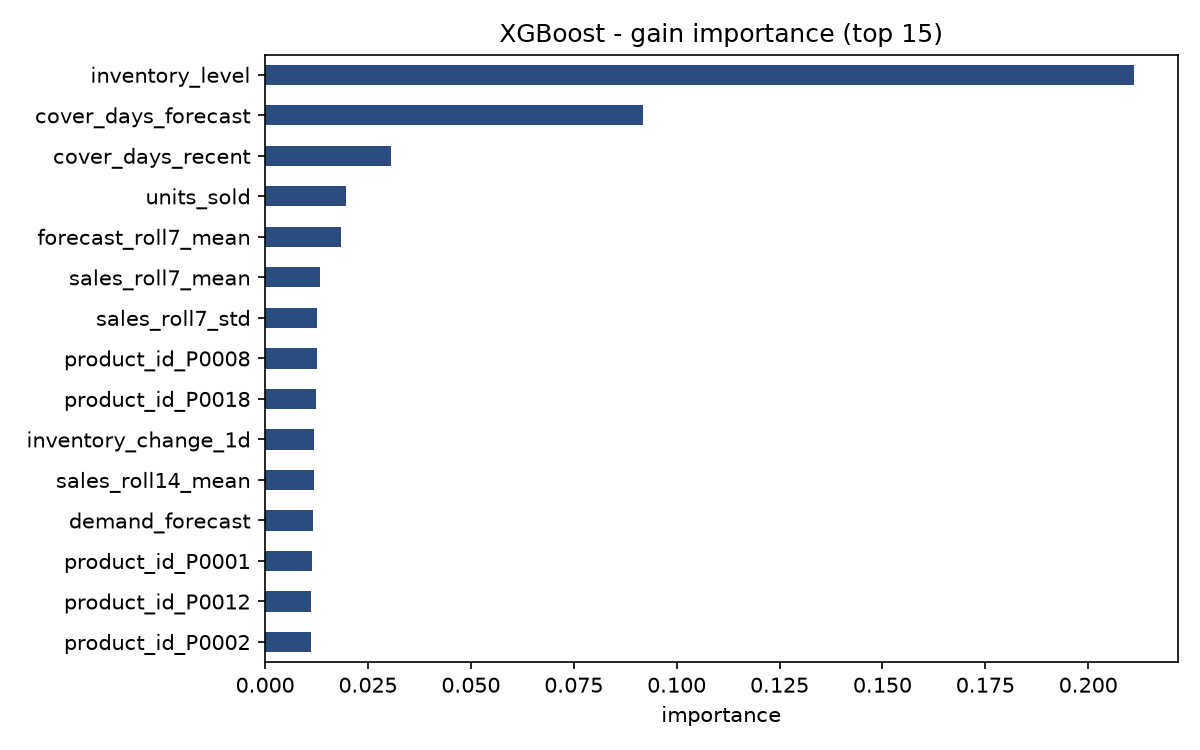

The file beside this chart, header and first rows:
, importance
inventory_level, 0.2111
cover_days_forecast, 0.09187
cover_days_recent, 0.03065
units_sold, 0.01974
forecast_roll7_mean, 0.01844
sales_roll7_mean, 0.01323
sales_roll7_std, 0.01272
product_id_P0008, 0.0127
product_id_P0018, 0.01231
inventory_change_1d, 0.01191
sales_roll14_mean, 0.01189
demand_forecast, 0.01159
product_id_P0001, 0.0113
product_id_P0012, 0.01123
product_id_P0002, 0.01106
product_id_P0011, 0.01095
product_id_P0007, 0.01091
week, 0.01085
product_id_P0003, 0.01076
product_id_P0014, 0.01075
product_id_P0019, 0.0107
sales_lag1, 0.01067
product_id_P0015, 0.01066
forecast_error_roll7_mean, 0.01058
store_id_S001, 0.0105
product_id_P0016, 0.01049
store_id_S002, 0.01039
product_id_P0017, 0.01036
sales_lag7, 0.01033
product_id_P0006, 0.01033
price_gap, 0.01032
product_id_P0010, 0.01028
competitor_pricing, 0.01025
product_id_P0005, 0.0102
product_id_P0013, 0.01017
store_id_S003, 0.01014
product_id_P0009, 0.01013
units_ordered, 0.01013
product_id_P0020, 0.01006
region_North, 0.01006
seasonality_Autumn, 0.01005
day, 0.01002
price, 0.01002
store_id_S005, 0.009992
month, 0.009955
product_id_P0004, 0.009846
weather_condition_Snowy, 0.009723
seasonality_Spring, 0.009645
weekday, 0.009633
seasonality_Winter, 0.009631
weather_condition_Rainy, 0.009595
region_South, 0.009548
discount, 0.009546
category_Clothing, 0.009545
seasonality_Summer, 0.009479
region_West, 0.009402
store_id_S004, 0.009399
category_Groceries, 0.009383
category_Furniture, 0.009376
holiday_promotion_1, 0.009294
... 6 more rows
